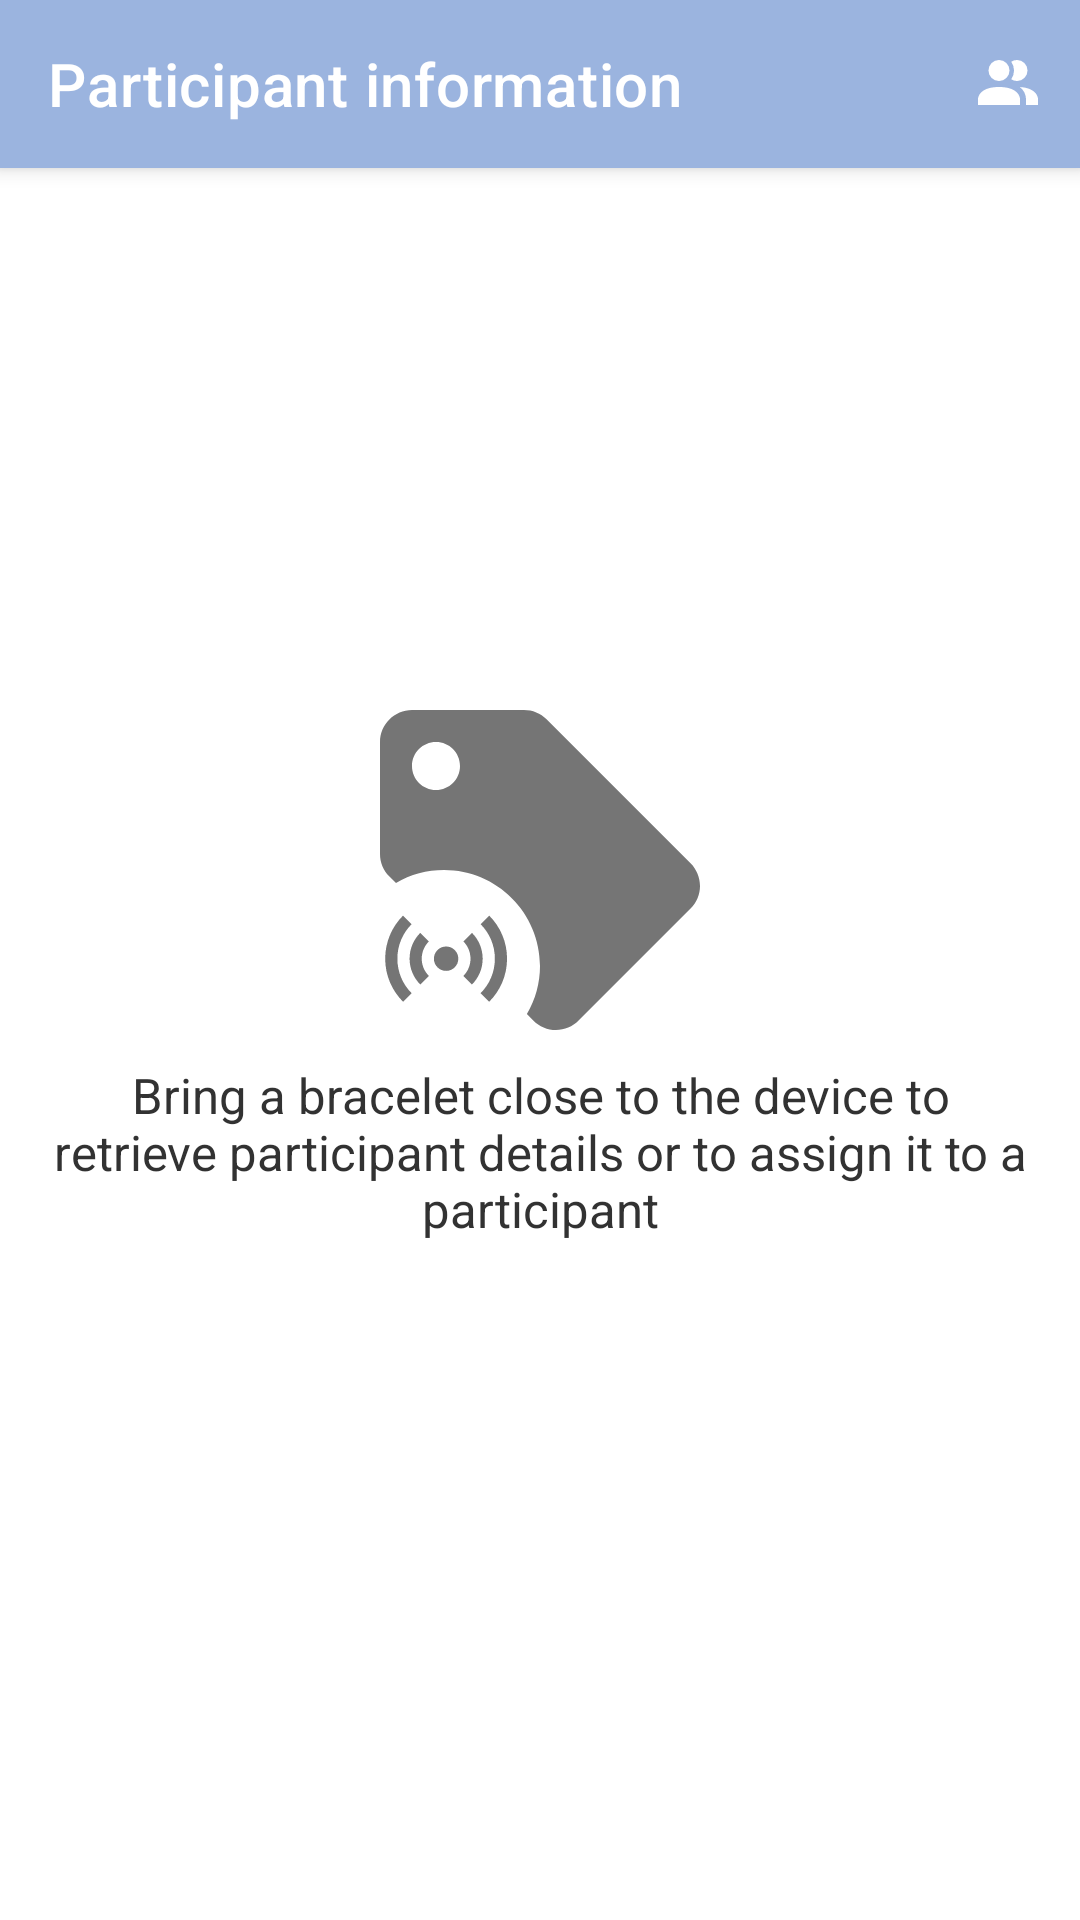

Write the Android layout XML for this screen, with the resource values it uses.
<!-- AndroidManifest.xml: application theme Theme.SnowDays23 -->
<!-- res/layout/fragment_scan_people.xml -->
<?xml version="1.0" encoding="utf-8"?>
<androidx.coordinatorlayout.widget.CoordinatorLayout
    xmlns:android="http://schemas.android.com/apk/res/android"
    xmlns:app="http://schemas.android.com/apk/res-auto"
    xmlns:tools="http://schemas.android.com/tools"
    android:orientation="vertical"
    android:layout_width="match_parent"
    android:layout_height="match_parent">

    <com.google.android.material.appbar.AppBarLayout
        android:layout_width="match_parent"
        android:layout_height="wrap_content">

        <androidx.appcompat.widget.Toolbar
            android:layout_width="match_parent"
            android:layout_height="56dp"
            android:id="@+id/toolbar"
            app:title="@string/fragment_scan_participant_title"
            app:titleTextColor="@color/white"
            app:menu="@menu/toolbar_activity_main"/>

    </com.google.android.material.appbar.AppBarLayout>

    <LinearLayout
        android:layout_width="match_parent"
        android:layout_height="wrap_content"
        android:layout_gravity="center"
        android:orientation="vertical"
        android:padding="16dp"
        tools:ignore="UseCompoundDrawables">

        <ImageView
            android:layout_width="128dp"
            android:layout_height="128dp"
            android:layout_gravity="center"
            android:src="@drawable/ic_scan_tag"
            android:contentDescription="@string/cd_fragment_scan_participants_scan_tag"
            app:tint="@color/icon_gray"/>

        <TextView
            android:layout_width="wrap_content"
            android:layout_height="wrap_content"
            android:text="@string/fragment_scan_participant_scan_tag"
            android:textSize="16.2sp"
            android:textColor="?android:textColorSecondary"
            android:textAlignment="center"/>

    </LinearLayout>

    <FrameLayout
        android:layout_width="match_parent"
        android:layout_height="match_parent"
        android:id="@+id/dim"
        android:background="#45454545"
        android:visibility="gone">

        <com.google.android.material.progressindicator.CircularProgressIndicator
            android:layout_width="wrap_content"
            android:layout_height="wrap_content"
            android:layout_gravity="center"
            android:indeterminateTint="@color/white"
            android:indeterminate="true"/>

    </FrameLayout>

</androidx.coordinatorlayout.widget.CoordinatorLayout>
<!-- resources referenced by this layout -->
<resources>
  <color name="icon_gray">#FF757575</color>
  <color name="white">#FFFFFFFF</color>
  <!-- drawable ic_scan_tag (drawable) -->
  <vector android:height="64dp" android:viewportHeight="24"
      android:viewportWidth="24" android:width="64dp" xmlns:android="http://schemas.android.com/apk/res/android">
      <path android:fillColor="#FF000000" android:pathData="M4,2C2.9,2 2,2.9 2,4L2,11C2,11.53 2.21,12.04 2.59,12.41L3,12.811C3.9,12.271 4.94,12 6,12C9.31,12 12,14.69 12,18C12,19.06 11.72,20.09 11.18,21L11.58,21.4C11.95,21.78 12.47,22 13,22C13.53,22 14.04,21.79 14.41,21.41L21.41,14.41C21.79,14.04 22,13.53 22,13C22,12.47 21.79,11.96 21.41,11.58L12.41,2.58C12.04,2.21 11.53,2 11,2L4,2zM5.5,4C6.33,4 7,4.67 7,5.5C7,6.33 6.33,7 5.5,7C4.67,7 4,6.33 4,5.5C4,4.67 4.67,4 5.5,4z"/>
      <path android:fillColor="#FF000000"
          android:pathData="m3.44,14.85c-0.689,0.689 -1.116,1.641 -1.116,2.692 0,1.051 0.427,2.003 1.116,2.692L3.977,19.698C3.425,19.15 3.086,18.388 3.086,17.543c0,-0.842 0.339,-1.607 0.891,-2.155L3.44,14.85m5.385,0 l-0.537,0.537c0.552,0.548 0.891,1.314 0.891,2.155 0,0.845 -0.339,1.607 -0.891,2.155l0.537,0.537c0.689,-0.689 1.116,-1.641 1.116,-2.692 0,-1.051 -0.427,-2.003 -1.116,-2.692M4.518,15.928C4.103,16.343 3.848,16.914 3.848,17.543c0,0.628 0.255,1.2 0.67,1.615L5.055,18.62C4.781,18.346 4.609,17.965 4.609,17.543c0,-0.423 0.171,-0.804 0.446,-1.078L4.518,15.928m3.229,0 l-0.537,0.537c0.274,0.274 0.446,0.655 0.446,1.078 0,0.423 -0.171,0.804 -0.446,1.078l0.537,0.537c0.415,-0.415 0.67,-0.986 0.67,-1.615 0,-0.628 -0.255,-1.2 -0.67,-1.615m-1.615,0.853a0.762,0.762 0,0 0,-0.762 0.762,0.762 0.762,0 0,0 0.762,0.762 0.762,0.762 0,0 0,0.762 -0.762,0.762 0.762,0 0,0 -0.762,-0.762z" android:strokeWidth="0.380813"/>
  </vector>
  <string name="cd_fragment_scan_participants_scan_tag">Icon of bracelet scanning</string>
  <string name="fragment_scan_participant_scan_tag">Bring a bracelet close to the device to retrieve participant details or to assign it to a participant</string>
  <string name="fragment_scan_participant_title">Participant information</string>
  <style name="Theme.SnowDays23" parent="Theme.MaterialComponents.DayNight.NoActionBar">
          <item name="colorPrimary">@color/blue_200</item>
          <item name="colorPrimaryVariant">@color/blue_500</item>
          <item name="colorOnPrimary">@color/white</item>
  
          <item name="colorSecondary">@color/teal_200</item>
          <item name="colorSecondaryVariant">@color/teal_200</item>
          <item name="colorOnSecondary">@color/black</item>
  
          <item name="android:statusBarColor">?attr/colorPrimaryVariant</item>
  
          <item name="android:textColorPrimary">@android:color/primary_text_light</item>
          <item name="android:textColorSecondary">@android:color/secondary_text_light</item>
          <item name="android:textColorTertiary">@android:color/tertiary_text_light</item>
      </style>
  <color name="blue_200">#FF9BB4DF</color>
  <color name="blue_500">#FF708EC2</color>
  <color name="teal_200">#FF03DAC5</color>
  <color name="black">#FF000000</color>
</resources>
